Labelled photos from "dataset_ayam", an image-classification folder in tikakurniasari28/Deteksi_Penyakit_Ayam. The possible labels are: cocci, healthy, ncd, salmo.

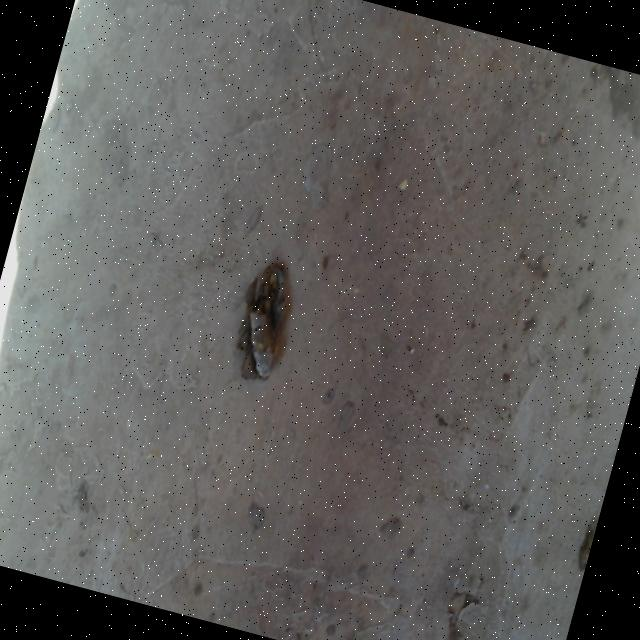
Label: healthy

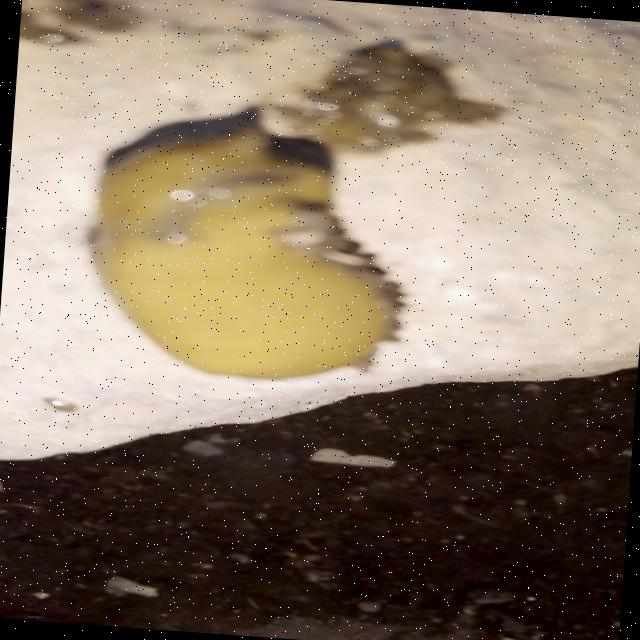
Label: cocci

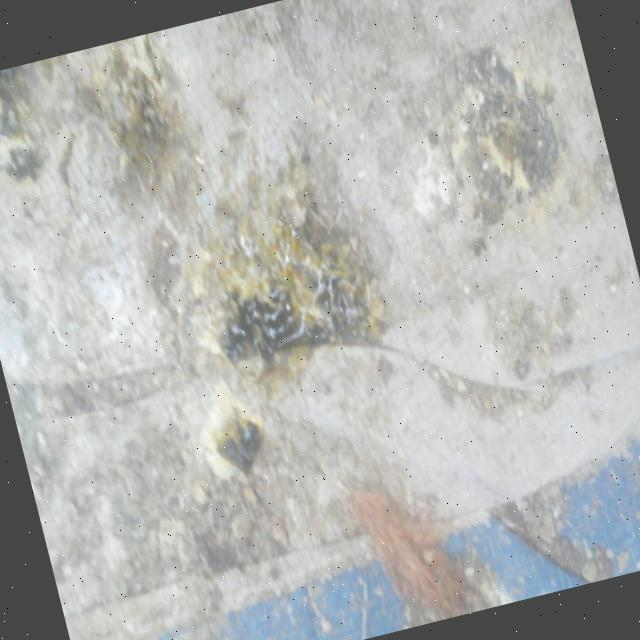
Label: ncd

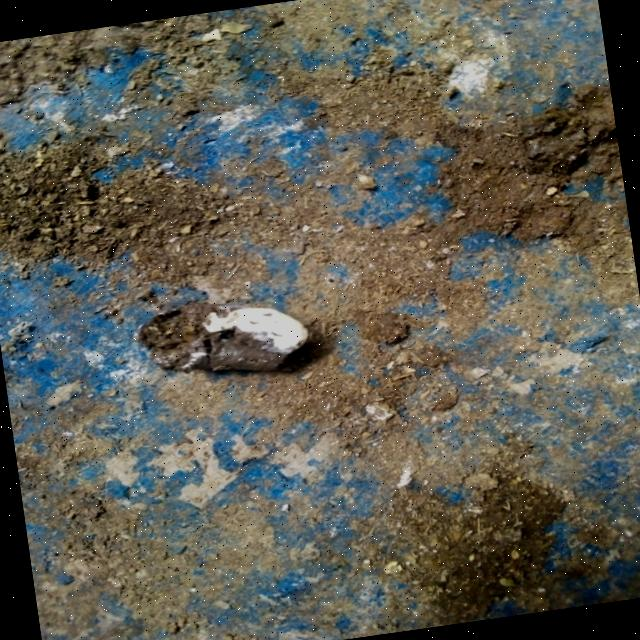
Label: salmo

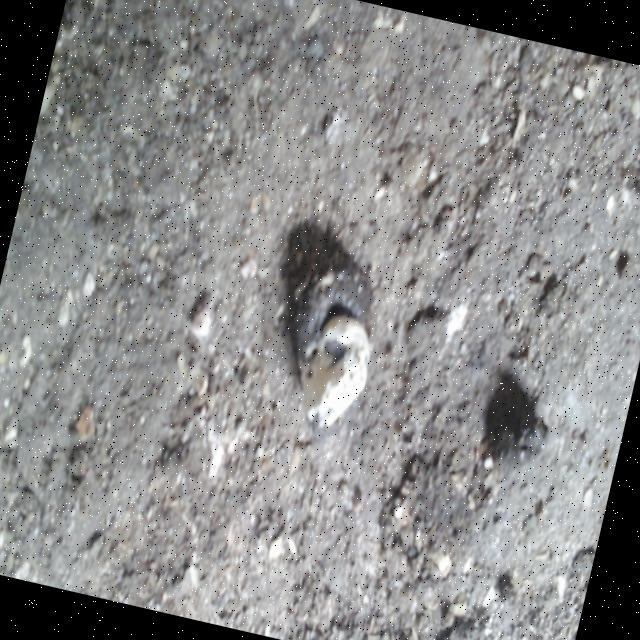
Label: salmo

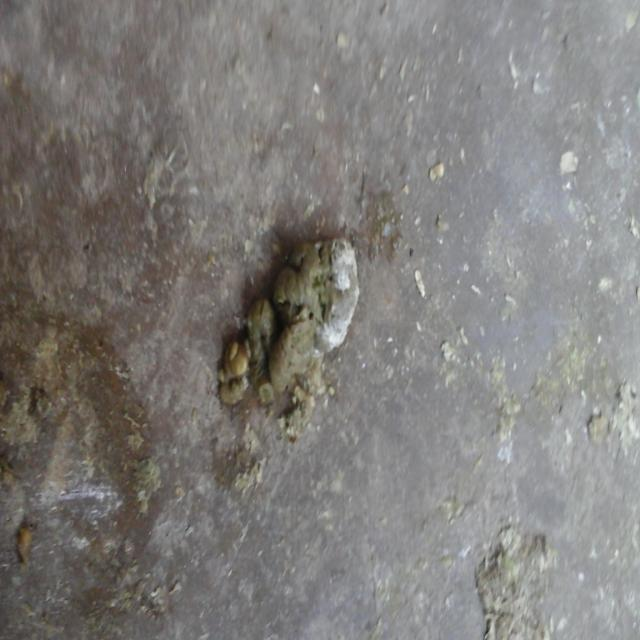
Label: healthy
